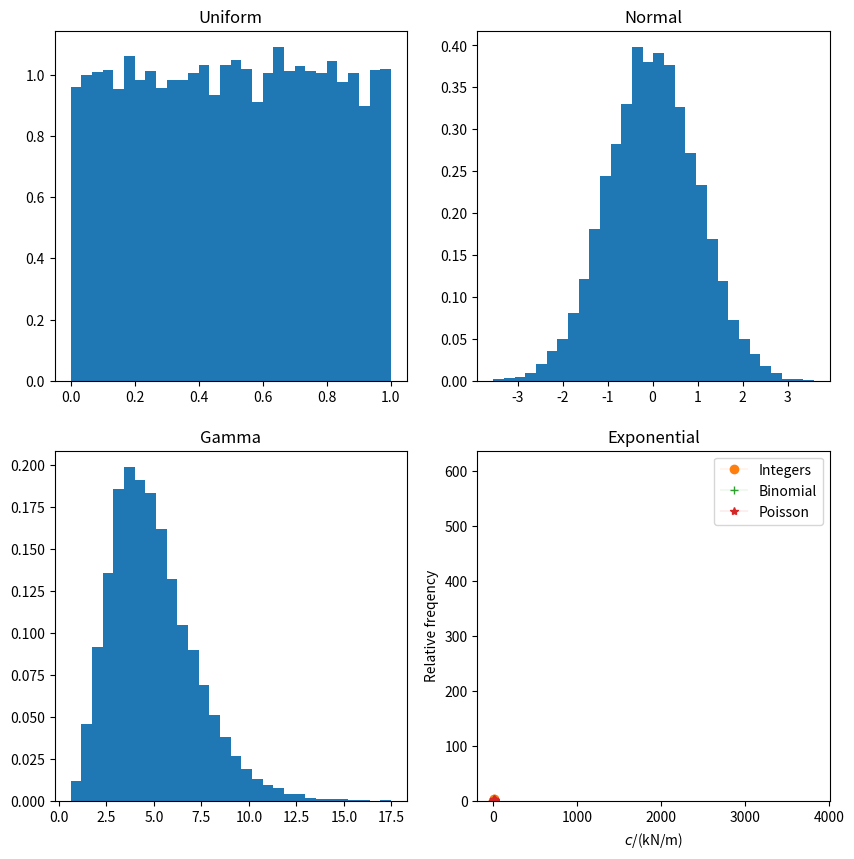

The script that saved this image:
# Numpy for higher level mathematics
import numpy as np
# Matplotlib and the pyplot module for a Matlab-like plot syntax
import matplotlib
# This is the syntax to import as a named module
import matplotlib.pyplot as plt
# Plot the graphs in the notebook
%matplotlib inline

# Random number generator
rng = np.random.default_rng()

# Shape of the generated arrays
sh = (10000,1)
# Uniform distribution between low and high
U = rng.uniform(low = 0, high = 1, size = sh)
# Normal distribution with loc mean and scale standard deviation
N = rng.normal(loc = 0, scale = 1, size = sh)
# Gamma distribution with shape and scale
G = rng.gamma(shape = 5, scale = 1, size = sh)
# Exponential distribution with scale
E = rng.exponential(scale = 1, size = sh)

# Plotting of the distributions, nbins bins per histogram, 2x2 subplots.
nbins = 30
plt.figure(figsize = (10,10))
plt.subplot(221, title = 'Uniform')
plt.hist(U, density = True, bins = nbins)
plt.subplot(222, title = 'Normal')
plt.hist(N, density = True, bins = nbins)
plt.subplot(223, title = 'Gamma')
plt.hist(G, density = True, bins = nbins)
plt.subplot(224, title = 'Exponential')
trash = plt.hist(E, density = True, bins = nbins)

# Random integers
I = rng.integers(low = 0, high = 10, size = 10)
# Binomially distribution
B = rng.binomial(n = 100, p = 0.05, size = 10)
# Poisson distribution
P = rng.poisson(lam = 10, size = 10)
# Explicit bincounting since histogram is not sensible
Ic = np.bincount(I)
Bc = np.bincount(B)
Pc = np.bincount(P)
# Plotting - connections to find markers better...
plt.plot(Ic, marker = 'o', linewidth = 0.1, label = 'Integers')
plt.plot(Bc, marker = '+', linewidth = 0.1, label = 'Binomial')
plt.plot(Pc, marker = '*', linewidth = 0.1, label = 'Poisson')
trash = plt.legend()

# Array to chose and permutate from
a = np.linspace(1,10,10)
print('Original array: ' + str(a))
# Choice
print('Choice (3/10):  ' + str(rng.choice(a,3)))
# Permutation
print('Permutation:    ' + str(rng.permutation(a)))

N = 10000
h = rng.uniform(low = 20, high = 20.021, size = N)
s = rng.uniform(low = 20.002, high = 20.015, size = N)
f = s-h
plt.hist(f, bins = 30)
print('Quorum of interference > 0.01 mm: ' + str(len(f[f>0.01])/N))

h2 = 20.021-0.001*rng.gamma(2, size=N)
f2 = s-h2
plt.hist(f2, bins = 30)
print('Quorum of clearance > 0.01 mm: ' + str(len(f2[f2<-0.01])/N))



# Fix random generator for repeatability
rng = np.random.default_rng(42)
# Number of simulations - Nx8 to obtain iid realisations
N = int(1e6)
S = (N,8)
c1 = rng.uniform(low = 90, high = 110, size = S)
c2 = rng.uniform(low = 135, high = 165, size = S)
c3 = rng.uniform(low = 180, high = 220, size = S)

c = np.sum(c1, axis = 1)+np.sum(c2, axis = 1)+np.sum(c3, axis = 1)

nbins = 30
plt.hist(c, density = True, bins = nbins)
plt.ylabel('Relative freqency')
plt.xlabel('$c$/(kN/m)')

print('Mean value:          ' + str(np.round(np.mean(c))))
print('Standard dev.:       ' + str(np.round(np.std(c))))
print('99% of realisations: ' + str(np.round(np.mean(c) - 3*np.std(c))) 
      +' ... '+ str(np.round(np.mean(c) + 3*np.std(c))))



